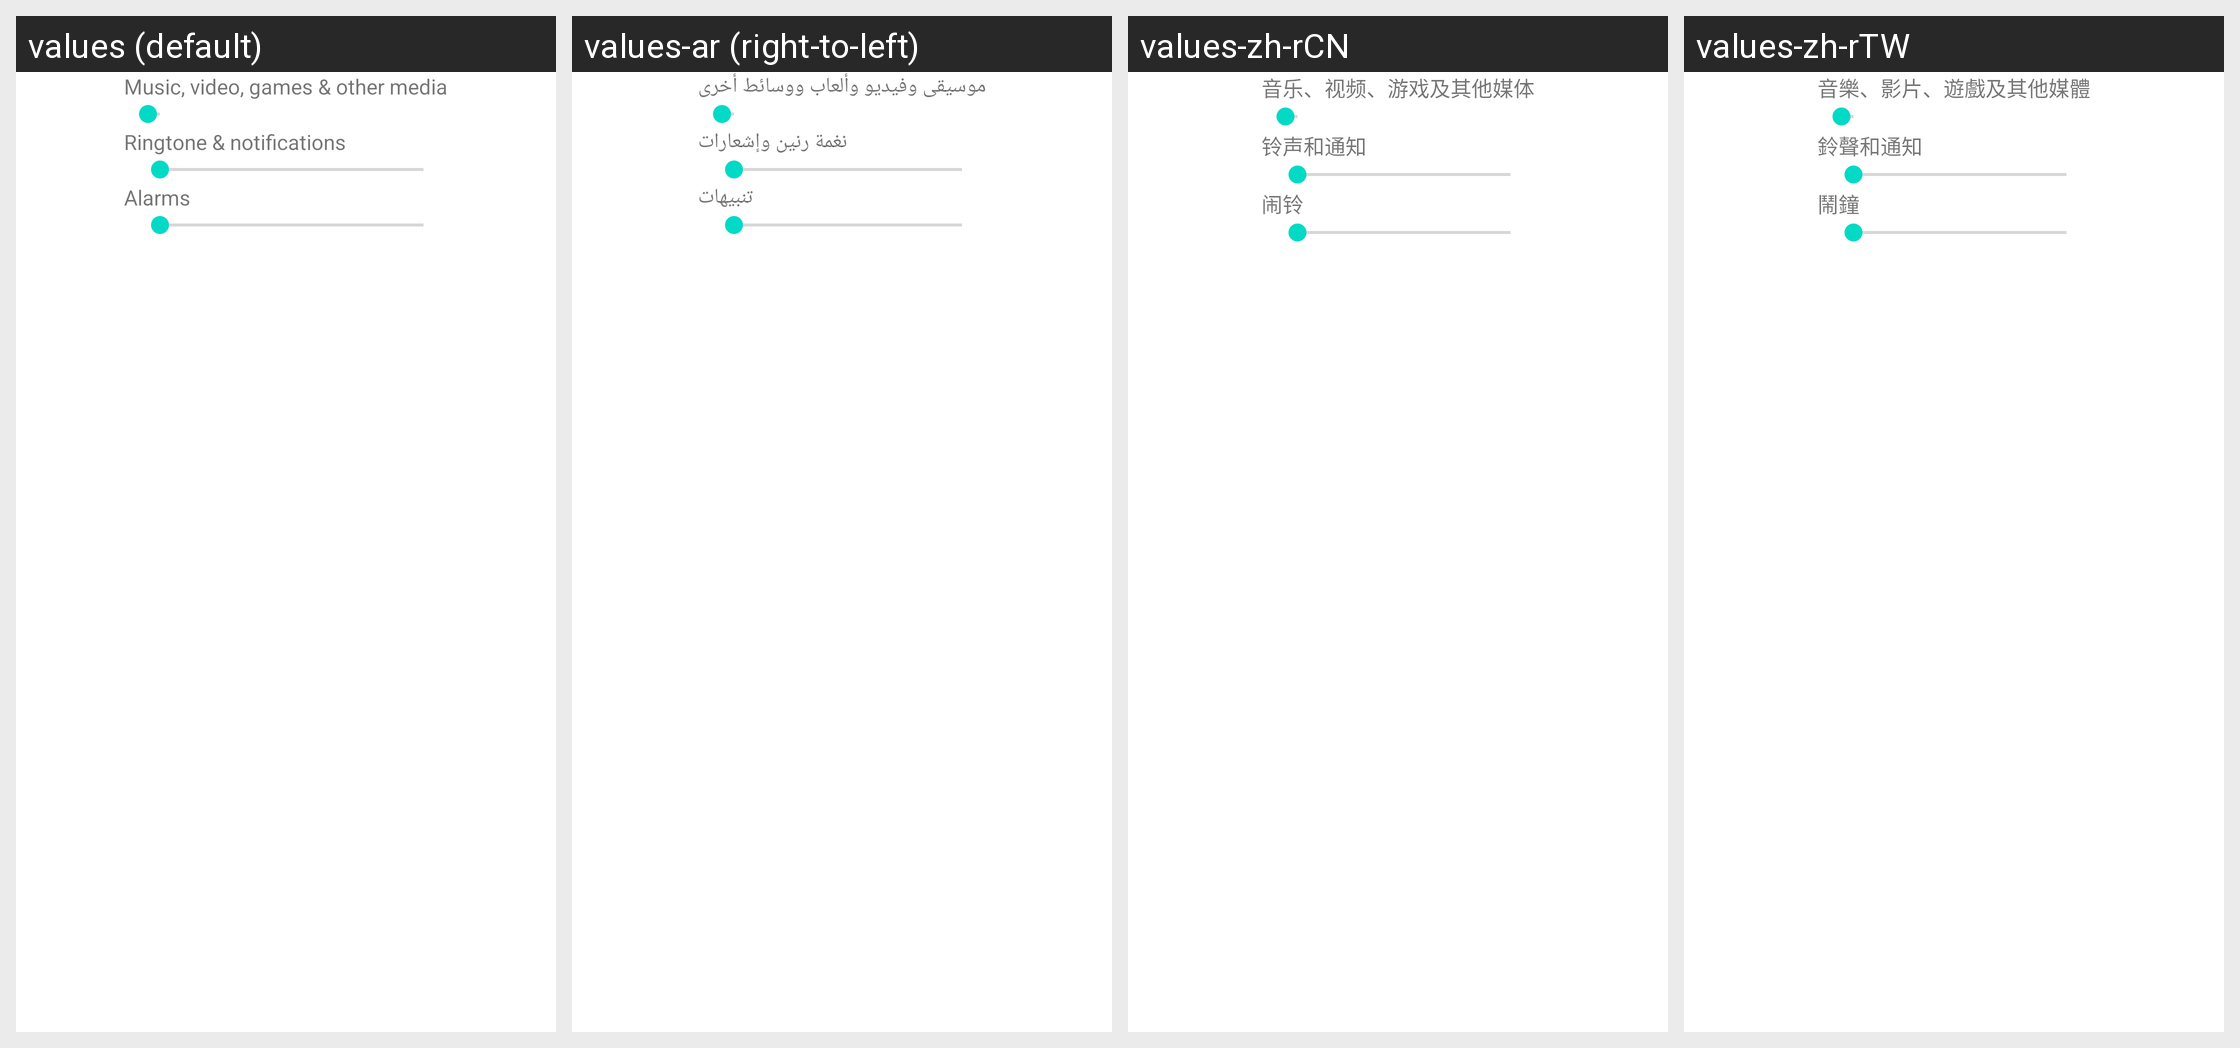

For this localized Android screen grid, give each drawn string resource with its value in every locale shown.
Android screen res/layout/preference_dialog_ringervolume.xml rendered under 4 locales, left to right: values (default), values-ar (right-to-left), values-zh-rCN, values-zh-rTW. Device: Nexus 5 (rendered at 1080×1920; each locale shown at half size, 540×960, under a caption strip naming it); theme Theme.MaterialComponents.DayNight.NoActionBar.
Other locales in the repository, not shown: values-bn, values-bs, values-ca, values-de, values-en, values-en-rCA, values-es-rES, values-et, values-eu, values-fa, values-fi, values-fr, values-fr-rCA, values-hi, values-hr, values-hu, values-hy, values-in, values-is, values-it, values-iw, values-ja, values-jv, values-kk, values-kn-rIN, values-ko, values-lt, values-mk, values-mr-rIN, values-ms, values-nb, values-nl, values-pl, values-pt-rPT, values-ro, values-sl, values-sq, values-su, values-sv, values-te-rIN, values-th, values-tl, values-tr, values-uk, values-zh-rHK.
Strings drawn on this screen, with the default value and each locale's value (text and hints the layout hard-codes, and strings that could not be matched under every locale, appear in the picture but are not listed):

volume_media_description
  values: Music, video, games & other media
  values-ar: موسيقى وفيديو وألعاب ووسائط أخرى
  values-zh-rCN: 音乐、视频、游戏及其他媒体
  values-zh-rTW: 音樂、影片、遊戲及其他媒體

volume_ring_description
  values: Ringtone & notifications
  values-ar: نغمة رنين وإشعارات
  values-zh-rCN: 铃声和通知
  values-zh-rTW: 鈴聲和通知

volume_alarm_description
  values: Alarms
  values-ar: تنبيهات
  values-zh-rCN: 闹铃
  values-zh-rTW: 鬧鐘
